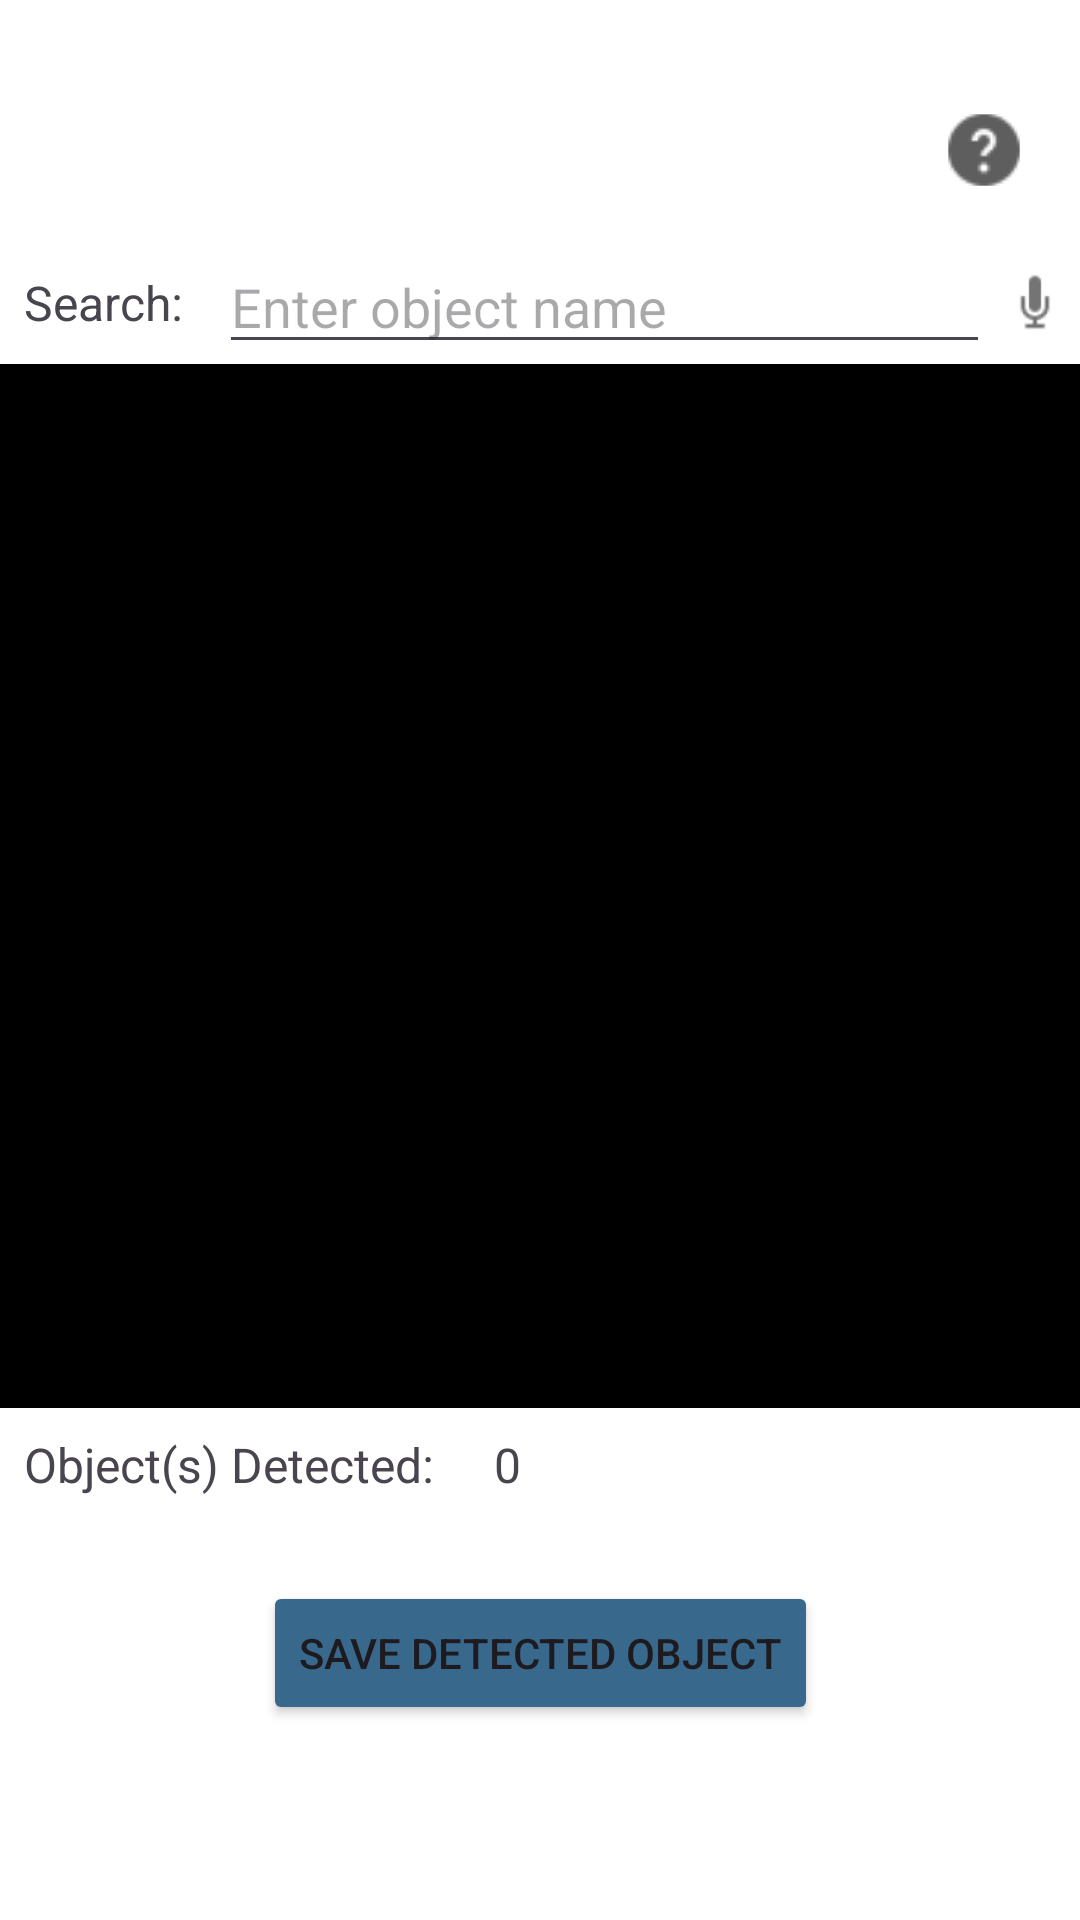

Layout XML and referenced resources for this Android screen:
<!-- AndroidManifest.xml: application theme Theme.EaSee -->
<!-- res/layout/activity_realtime_detection.xml -->
<?xml version="1.0" encoding="utf-8"?>
<androidx.constraintlayout.widget.ConstraintLayout xmlns:android="http://schemas.android.com/apk/res/android"
    xmlns:app="http://schemas.android.com/apk/res-auto"
    xmlns:tools="http://schemas.android.com/tools"
    android:id="@+id/main"
    android:layout_width="match_parent"
    android:layout_height="match_parent"
    tools:context=".RealtimeDetectionActivity">

    <androidx.appcompat.widget.Toolbar
        android:id="@+id/toolbar"
        android:layout_width="match_parent"
        android:layout_height="80dp"
        android:paddingTop="20dp"
        android:background="@color/white"
        app:titleTextColor="@android:color/black"
        android:elevation="4dp"
        android:theme="@style/ThemeOverlay.AppCompat.Dark.ActionBar"
        android:popupTheme="@style/ThemeOverlay.AppCompat.Light"
        tools:ignore="MissingConstraints">

        <ImageButton
            android:id="@+id/helpButton"
            android:layout_width="24dp"
            android:layout_height="24dp"
            android:layout_marginEnd="20dp"
            android:layout_gravity="end"
            android:background="?attr/selectableItemBackgroundBorderless"
            android:contentDescription="Help"
            android:src="@drawable/ic_help"
            android:padding="16dp" />
    </androidx.appcompat.widget.Toolbar>



    <androidx.constraintlayout.widget.ConstraintLayout
        android:layout_width="match_parent"
        android:layout_height="wrap_content"
        android:background="@color/white"
        android:elevation="4dp"
        app:layout_constraintEnd_toEndOf="parent"
        app:layout_constraintStart_toStartOf="parent"
        app:layout_constraintTop_toBottomOf="@+id/toolbar">

        <TextView
            android:id="@+id/tvSearchObject"
            android:layout_width="wrap_content"
            android:layout_height="wrap_content"
            android:padding="8dp"
            android:text="Search: "
            android:textSize="16sp"
            app:layout_constraintStart_toStartOf="parent"
            app:layout_constraintTop_toTopOf="parent"
            app:layout_constraintBottom_toBottomOf="parent" />

        <EditText
            android:id="@+id/etSearchObject"
            android:layout_width="0dp"
            android:layout_height="wrap_content"
            android:hint="Enter object name"
            app:layout_constraintEnd_toStartOf="@id/btnSearchObject"
            app:layout_constraintStart_toEndOf="@id/tvSearchObject"
            app:layout_constraintTop_toTopOf="parent"
            app:layout_constraintBottom_toBottomOf="parent" />

        <ImageButton
            android:id="@+id/btnSearchObject"
            android:layout_width="30dp"
            android:layout_height="20dp"
            android:scaleType="centerInside"
            android:background="?attr/selectableItemBackgroundBorderless"
            android:contentDescription="microphone button"
            android:src="@drawable/ic_microphone"
            app:layout_constraintEnd_toEndOf="parent"
            app:layout_constraintStart_toEndOf="@id/etSearchObject"
            app:layout_constraintTop_toTopOf="parent"
            app:layout_constraintBottom_toBottomOf="parent" />


    </androidx.constraintlayout.widget.ConstraintLayout>


    <TextureView
        android:id="@+id/textureView"
        android:layout_width="0dp"
        android:layout_height="0dp"
        app:layout_constraintDimensionRatio="1:1"
        app:layout_constraintEnd_toEndOf="parent"
        app:layout_constraintStart_toStartOf="parent"
        app:layout_constraintTop_toBottomOf="@+id/toolbar" />

    <ImageView
        android:id="@+id/imageView"
        android:layout_width="match_parent"
        android:layout_height="match_parent"
        android:background="#000"
        tools:layout_editor_absoluteX="0dp"
        tools:layout_editor_absoluteY="0dp" />
        />



    <androidx.constraintlayout.widget.ConstraintLayout
        android:id="@+id/backgroundLayout"
        android:layout_width="0dp"
        android:layout_height="wrap_content"
        android:background="@android:color/white"
        android:paddingBottom="65dp"
        app:layout_constraintBottom_toBottomOf="@+id/imageView"
        app:layout_constraintEnd_toEndOf="parent"
        app:layout_constraintStart_toStartOf="parent"
        app:layout_constraintTop_toTopOf="@id/labelNumOfObject"
        tools:ignore="NotSibling">

        <TextView
            android:id="@+id/labelNumOfObject"
            android:layout_width="wrap_content"
            android:layout_height="wrap_content"
            android:layout_marginEnd="8dp"
            android:padding="8dp"
            android:text="Object(s) Detected: "
            android:textSize="16sp"
            app:layout_constraintStart_toStartOf="parent"
            app:layout_constraintTop_toTopOf="parent" />

        <TextView
            android:id="@+id/tvNumOfObject"
            android:layout_width="0dp"
            android:layout_height="wrap_content"
            android:padding="8dp"
            android:text="0"
            android:textSize="16sp"
            app:layout_constraintEnd_toEndOf="parent"
            app:layout_constraintStart_toEndOf="@+id/labelNumOfObject"
            app:layout_constraintTop_toTopOf="@+id/labelNumOfObject" />


        <Button
            android:id="@+id/btnSave"
            android:layout_width="wrap_content"
            android:layout_height="wrap_content"
            android:layout_margin="20dp"
            android:text="Save Detected Object"
            android:backgroundTint="@color/primary_color"
            app:layout_constraintEnd_toEndOf="parent"
            app:layout_constraintStart_toStartOf="parent"
            app:layout_constraintTop_toBottomOf="@id/labelNumOfObject"/>
    </androidx.constraintlayout.widget.ConstraintLayout>



</androidx.constraintlayout.widget.ConstraintLayout>
<!-- resources referenced by this layout -->
<resources>
  <color name="primary_color">#38698C</color>
  <color name="white">#FFFFFFFF</color>
  <!-- drawable ic_help: png bitmap (drawable, 1055 bytes) -->
  <!-- drawable ic_microphone: png bitmap (drawable, 820 bytes) -->
  <style name="Theme.EaSee" parent="Base.Theme.EaSee" />
  <style name="Base.Theme.EaSee" parent="Theme.Material3.DayNight.NoActionBar">
          
          
      </style>
</resources>
